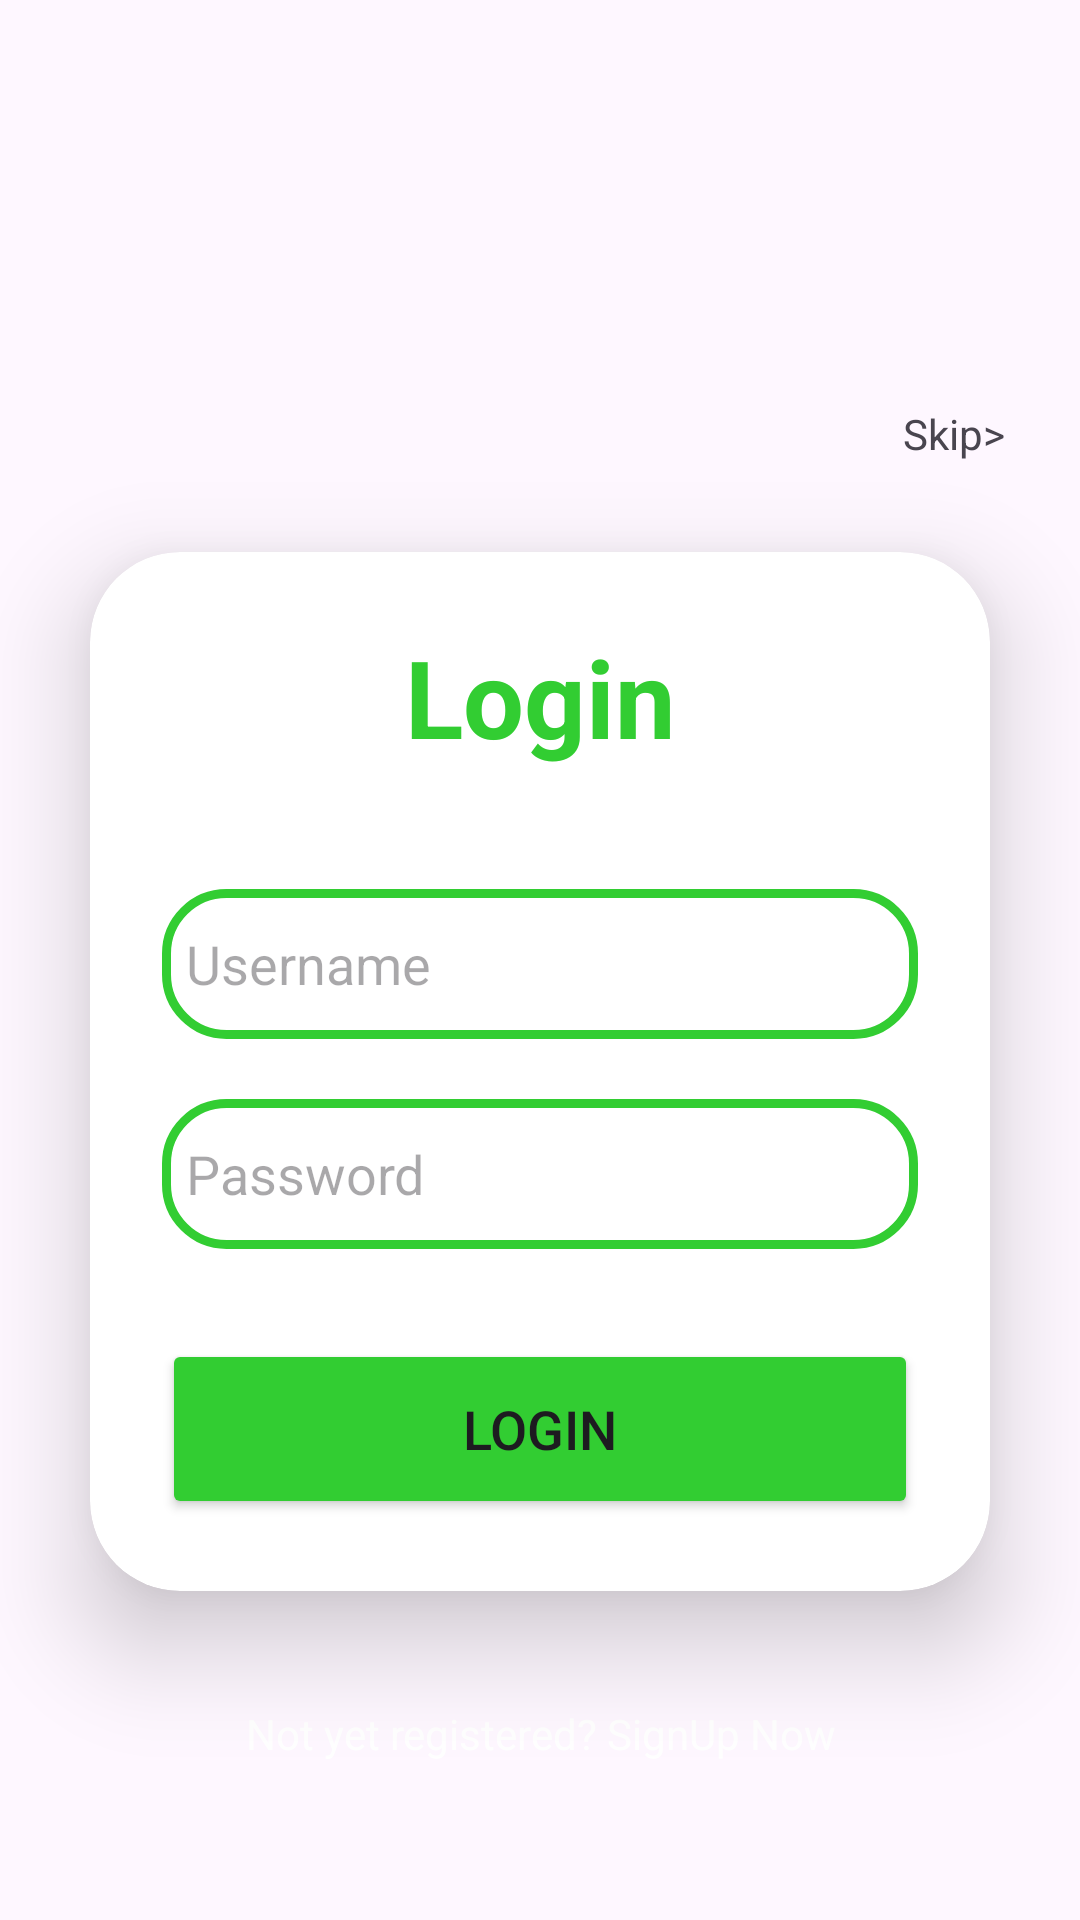

This screen was rendered from an Android layout file. Write that file and the resources it references.
<!-- AndroidManifest.xml: application theme Theme.AcquirePrinter -->
<!-- res/layout/firebes_login_strike.xml -->
<?xml version="1.0" encoding="utf-8"?>
<LinearLayout
    xmlns:android="http://schemas.android.com/apk/res/android"
    xmlns:app="http://schemas.android.com/apk/res-auto"
    xmlns:tools="http://schemas.android.com/tools"
    xmlns:card_view="http://schemas.android.com/apk/res-auto"
    android:layout_width="match_parent"
    android:layout_height="match_parent"
    android:orientation="vertical"
    android:gravity="center"
    android:background="@drawable/pine_tree"
    tools:context=".MainActivity">
    <ScrollView

        android:layout_width="match_parent"
        android:layout_height="match_parent"
        >
        <LinearLayout
            android:layout_width="match_parent"
            android:layout_height="match_parent"
            android:orientation="vertical">
            <TextView
                android:id="@+id/skip_buttonee"
                android:text="@string/skip"
                android:paddingTop="135sp"
                android:paddingEnd="25sp"
                android:textAlignment="textEnd"
                android:layout_width="match_parent"
                android:layout_height="wrap_content"/>

            <androidx.cardview.widget.CardView
                android:layout_width="match_parent"
                android:layout_height="wrap_content"
                android:layout_margin="30dp"
                app:cardCornerRadius="30dp"
                app:cardElevation="20dp"
                android:background="@drawable/custom_edittext">

                <LinearLayout
                    android:layout_width="match_parent"
                    android:layout_height="wrap_content"
                    android:orientation="vertical"
                    android:layout_gravity="center_horizontal"
                    android:padding="24dp">


                    <TextView
                        android:layout_width="match_parent"
                        android:layout_height="wrap_content"
                        android:text="Login"
                        android:id="@+id/loginText"
                        android:textSize="36sp"
                        android:textAlignment="center"
                        android:textStyle="bold"
                        android:textColor="@color/green_lime"/>

                    <EditText
                        android:id="@+id/in_for_email"
                        android:layout_width="match_parent"
                        android:layout_height="50dp"
                        android:background="@drawable/custom_edittext"
                        android:drawablePadding="8dp"
                        android:hint="Username"
                        android:padding="8dp"
                        android:textColor="@color/black"
                        android:textColorHighlight="@color/cardview_dark_background"
                        android:layout_marginTop="40dp"/>

                    <EditText
                        android:layout_width="match_parent"
                        android:layout_height="50dp"
                        android:id="@+id/in_for_psw"
                        android:background="@drawable/custom_edittext"

                        android:drawablePadding="8dp"
                        android:hint="Password"
                        android:padding="8dp"
                        android:inputType="textPassword"
                        android:textColor="@color/black"
                        android:textColorHighlight="@color/cardview_dark_background"
                        android:layout_marginTop="20dp"/>

                    <Button
                        android:layout_width="match_parent"
                        android:layout_height="60dp"
                        android:id="@+id/ke_login"
                        android:text="Login"

                        android:textSize="18sp"
                        android:layout_marginTop="30dp"
                        android:backgroundTint="@color/green_lime"
                        app:cornerRadius = "20dp"/>

                </LinearLayout>

            </androidx.cardview.widget.CardView>

            <TextView
                android:layout_gravity="center"
                android:layout_width="wrap_content"
                android:layout_height="wrap_content"
                android:padding="8dp"
                android:text="Not yet registered? SignUp Now"
                android:textSize="14sp"
                android:textAlignment="center"
                android:id="@+id/ke_sign_up"
                android:textColor="@color/white"
                android:layout_marginBottom="20dp"/>
        </LinearLayout>
    </ScrollView>


</LinearLayout>
<!-- resources referenced by this layout -->
<resources>
  <color name="black">#FF000000</color>
  <color name="green_lime">#32CD32</color>
  <color name="white">#FFFFFFFF</color>
  <!-- drawable custom_edittext (drawable) -->
  <?xml version="1.0" encoding="utf-8"?>
  <shape xmlns:android="http://schemas.android.com/apk/res/android"
      android:shape="rectangle">
      <stroke
          android:width="3dp"
          android:color="@color/green_lime"/>
      <corners
          android:radius="20dp"/>
  </shape>
  <string name="skip">Skip&gt;</string>
  <style name="Theme.AcquirePrinter" parent="Base.Theme.AcquirePrinter" />
  <style name="Base.Theme.AcquirePrinter" parent="Theme.Material3.DayNight.NoActionBar">
          
          <item name="colorPrimary">@color/dark_green</item>
      </style>
  <color name="dark_green">#059033</color>
</resources>
